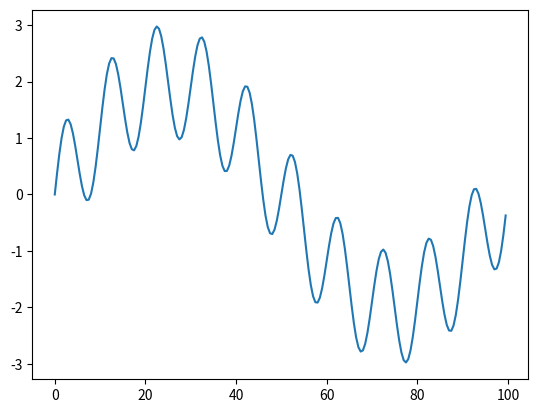

Write the Python code that produced this figure.
# fitsine
# 26/6/20.  got doublesin fn working with tuples.  need to implement fitting with double sines.

import matplotlib.pyplot as plt
from scipy import optimize
import numpy as np

def sin_fit(x, amplitude, period, offset, phase):
    return offset + amplitude * np.sin(  2* np.pi * (x + phase) / period)

def doublesinfit(x, amplitude, period, offset, phase):
    sin1= sin_fit(x,  amplitude[0], period[0], offset[0], phase[0])
    sin2= sin_fit(x,  amplitude[1], period[1], offset[1], phase[1])
    return sin1+sin2

x0 = np.arange(0.0, 100, 0.5)

sinx0 = sin_fit(x0, 2, 20, 0, 0)
doublesin=doublesinfit(x0, (1.0,2.0), (10.0, 100.0), (0,0), (0,0))

ub = (np.inf, np.inf, np.inf, 2*np.pi)
lb = (-np.inf, -np.inf, -np.inf, 0)

params, params_cov = optimize.curve_fit(sin_fit, \
                                        x0, \
                                        sinx0, \
                                        p0=[0.1, 20, 0, 0], \
                                        bounds=(lb,ub))
print(params)

sinx0fit = sin_fit(x0, params[0], params[1], params[2], params[3])

#plt.plot(x0, sinx0, 'bo', x0, sinx0fit, 'r')
plt.plot(x0, doublesin)
plt.show()
